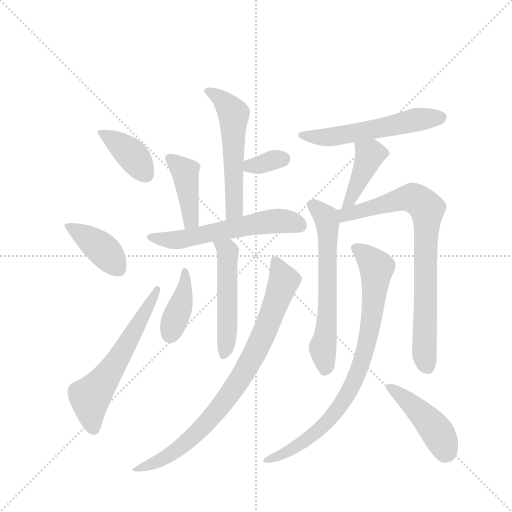
t = 0.00 s
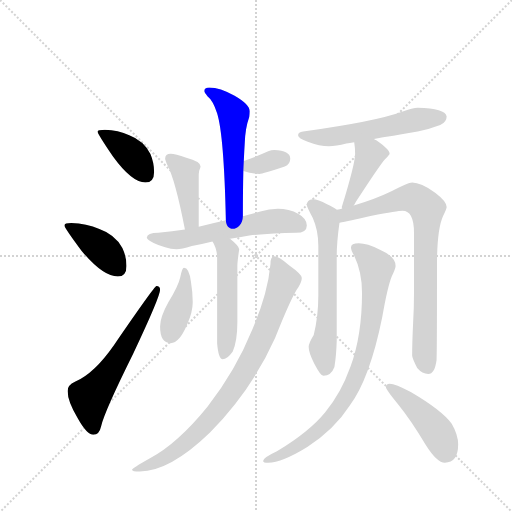
t = 2.22 s
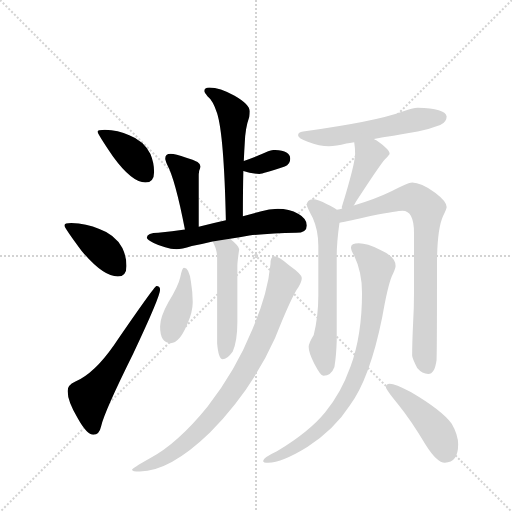
t = 4.45 s
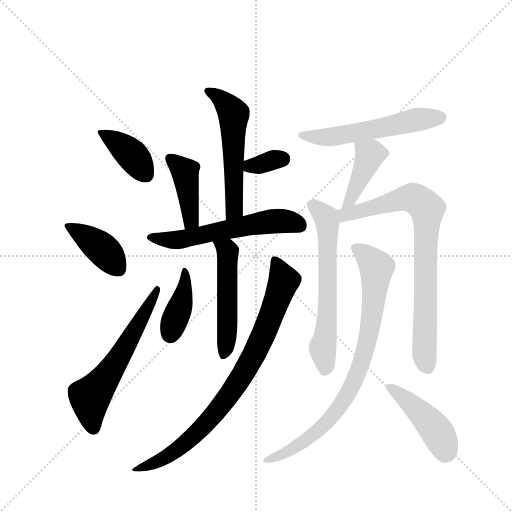
t = 6.67 s
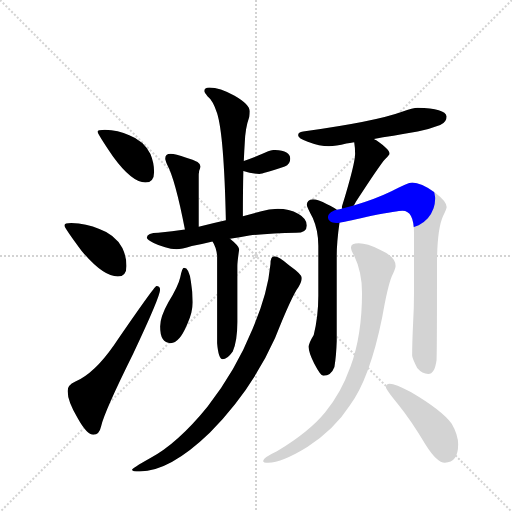
t = 8.90 s
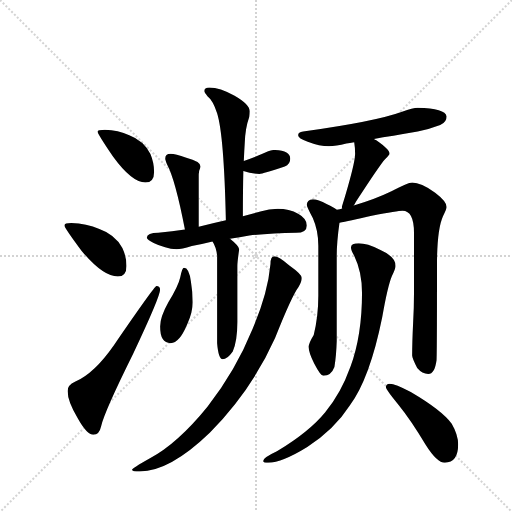
t = 11.12 s

The animated SVG that drew these frames (rendered in a browser with its animation timeline set to each time). Animation: 16 CSS @keyframes rules; one cycle of 11.12 s.

<svg version="1.1" viewBox="0 0 1024 1024" xmlns="http://www.w3.org/2000/svg">
  <g stroke="lightgray" stroke-dasharray="1,1" stroke-width="1" transform="scale(4, 4)">
    <line x1="0" y1="0" x2="256" y2="256"></line>
    <line x1="256" y1="0" x2="0" y2="256"></line>
    <line x1="128" y1="0" x2="128" y2="256"></line>
    <line x1="0" y1="128" x2="256" y2="128"></line>
  </g>
  <g transform="scale(0.92, -0.92) translate(60, -900)">
    <style type="text/css">
      
        @keyframes keyframes0 {
          from {
            stroke: blue;
            stroke-dashoffset: 394;
            stroke-width: 128;
          }
          56% {
            animation-timing-function: step-end;
            stroke: blue;
            stroke-dashoffset: 0;
            stroke-width: 128;
          }
          to {
            stroke: black;
            stroke-width: 1024;
          }
        }
        #make-me-a-hanzi-animation-0 {
          animation: keyframes0 0.5706380208333334s both;
          animation-delay: 0s;
          animation-timing-function: linear;
        }
      
        @keyframes keyframes1 {
          from {
            stroke: blue;
            stroke-dashoffset: 400;
            stroke-width: 128;
          }
          57% {
            animation-timing-function: step-end;
            stroke: blue;
            stroke-dashoffset: 0;
            stroke-width: 128;
          }
          to {
            stroke: black;
            stroke-width: 1024;
          }
        }
        #make-me-a-hanzi-animation-1 {
          animation: keyframes1 0.5755208333333334s both;
          animation-delay: 0.5706380208333334s;
          animation-timing-function: linear;
        }
      
        @keyframes keyframes2 {
          from {
            stroke: blue;
            stroke-dashoffset: 604;
            stroke-width: 128;
          }
          66% {
            animation-timing-function: step-end;
            stroke: blue;
            stroke-dashoffset: 0;
            stroke-width: 128;
          }
          to {
            stroke: black;
            stroke-width: 1024;
          }
        }
        #make-me-a-hanzi-animation-2 {
          animation: keyframes2 0.7415364583333334s both;
          animation-delay: 1.1461588541666667s;
          animation-timing-function: linear;
        }
      
        @keyframes keyframes3 {
          from {
            stroke: blue;
            stroke-dashoffset: 554;
            stroke-width: 128;
          }
          64% {
            animation-timing-function: step-end;
            stroke: blue;
            stroke-dashoffset: 0;
            stroke-width: 128;
          }
          to {
            stroke: black;
            stroke-width: 1024;
          }
        }
        #make-me-a-hanzi-animation-3 {
          animation: keyframes3 0.7008463541666666s both;
          animation-delay: 1.8876953125s;
          animation-timing-function: linear;
        }
      
        @keyframes keyframes4 {
          from {
            stroke: blue;
            stroke-dashoffset: 336;
            stroke-width: 128;
          }
          52% {
            animation-timing-function: step-end;
            stroke: blue;
            stroke-dashoffset: 0;
            stroke-width: 128;
          }
          to {
            stroke: black;
            stroke-width: 1024;
          }
        }
        #make-me-a-hanzi-animation-4 {
          animation: keyframes4 0.5234375s both;
          animation-delay: 2.5885416666666665s;
          animation-timing-function: linear;
        }
      
        @keyframes keyframes5 {
          from {
            stroke: blue;
            stroke-dashoffset: 417;
            stroke-width: 128;
          }
          58% {
            animation-timing-function: step-end;
            stroke: blue;
            stroke-dashoffset: 0;
            stroke-width: 128;
          }
          to {
            stroke: black;
            stroke-width: 1024;
          }
        }
        #make-me-a-hanzi-animation-5 {
          animation: keyframes5 0.58935546875s both;
          animation-delay: 3.1119791666666665s;
          animation-timing-function: linear;
        }
      
        @keyframes keyframes6 {
          from {
            stroke: blue;
            stroke-dashoffset: 584;
            stroke-width: 128;
          }
          66% {
            animation-timing-function: step-end;
            stroke: blue;
            stroke-dashoffset: 0;
            stroke-width: 128;
          }
          to {
            stroke: black;
            stroke-width: 1024;
          }
        }
        #make-me-a-hanzi-animation-6 {
          animation: keyframes6 0.7252604166666666s both;
          animation-delay: 3.7013346354166665s;
          animation-timing-function: linear;
        }
      
        @keyframes keyframes7 {
          from {
            stroke: blue;
            stroke-dashoffset: 514;
            stroke-width: 128;
          }
          63% {
            animation-timing-function: step-end;
            stroke: blue;
            stroke-dashoffset: 0;
            stroke-width: 128;
          }
          to {
            stroke: black;
            stroke-width: 1024;
          }
        }
        #make-me-a-hanzi-animation-7 {
          animation: keyframes7 0.6682942708333334s both;
          animation-delay: 4.426595052083333s;
          animation-timing-function: linear;
        }
      
        @keyframes keyframes8 {
          from {
            stroke: blue;
            stroke-dashoffset: 400;
            stroke-width: 128;
          }
          57% {
            animation-timing-function: step-end;
            stroke: blue;
            stroke-dashoffset: 0;
            stroke-width: 128;
          }
          to {
            stroke: black;
            stroke-width: 1024;
          }
        }
        #make-me-a-hanzi-animation-8 {
          animation: keyframes8 0.5755208333333334s both;
          animation-delay: 5.094889322916666s;
          animation-timing-function: linear;
        }
      
        @keyframes keyframes9 {
          from {
            stroke: blue;
            stroke-dashoffset: 849;
            stroke-width: 128;
          }
          73% {
            animation-timing-function: step-end;
            stroke: blue;
            stroke-dashoffset: 0;
            stroke-width: 128;
          }
          to {
            stroke: black;
            stroke-width: 1024;
          }
        }
        #make-me-a-hanzi-animation-9 {
          animation: keyframes9 0.94091796875s both;
          animation-delay: 5.670410156249999s;
          animation-timing-function: linear;
        }
      
        @keyframes keyframes10 {
          from {
            stroke: blue;
            stroke-dashoffset: 563;
            stroke-width: 128;
          }
          65% {
            animation-timing-function: step-end;
            stroke: blue;
            stroke-dashoffset: 0;
            stroke-width: 128;
          }
          to {
            stroke: black;
            stroke-width: 1024;
          }
        }
        #make-me-a-hanzi-animation-10 {
          animation: keyframes10 0.7081705729166666s both;
          animation-delay: 6.611328124999999s;
          animation-timing-function: linear;
        }
      
        @keyframes keyframes11 {
          from {
            stroke: blue;
            stroke-dashoffset: 418;
            stroke-width: 128;
          }
          58% {
            animation-timing-function: step-end;
            stroke: blue;
            stroke-dashoffset: 0;
            stroke-width: 128;
          }
          to {
            stroke: black;
            stroke-width: 1024;
          }
        }
        #make-me-a-hanzi-animation-11 {
          animation: keyframes11 0.5901692708333334s both;
          animation-delay: 7.319498697916666s;
          animation-timing-function: linear;
        }
      
        @keyframes keyframes12 {
          from {
            stroke: blue;
            stroke-dashoffset: 630;
            stroke-width: 128;
          }
          67% {
            animation-timing-function: step-end;
            stroke: blue;
            stroke-dashoffset: 0;
            stroke-width: 128;
          }
          to {
            stroke: black;
            stroke-width: 1024;
          }
        }
        #make-me-a-hanzi-animation-12 {
          animation: keyframes12 0.7626953125s both;
          animation-delay: 7.909667968749999s;
          animation-timing-function: linear;
        }
      
        @keyframes keyframes13 {
          from {
            stroke: blue;
            stroke-dashoffset: 804;
            stroke-width: 128;
          }
          72% {
            animation-timing-function: step-end;
            stroke: blue;
            stroke-dashoffset: 0;
            stroke-width: 128;
          }
          to {
            stroke: black;
            stroke-width: 1024;
          }
        }
        #make-me-a-hanzi-animation-13 {
          animation: keyframes13 0.904296875s both;
          animation-delay: 8.67236328125s;
          animation-timing-function: linear;
        }
      
        @keyframes keyframes14 {
          from {
            stroke: blue;
            stroke-dashoffset: 837;
            stroke-width: 128;
          }
          73% {
            animation-timing-function: step-end;
            stroke: blue;
            stroke-dashoffset: 0;
            stroke-width: 128;
          }
          to {
            stroke: black;
            stroke-width: 1024;
          }
        }
        #make-me-a-hanzi-animation-14 {
          animation: keyframes14 0.93115234375s both;
          animation-delay: 9.57666015625s;
          animation-timing-function: linear;
        }
      
        @keyframes keyframes15 {
          from {
            stroke: blue;
            stroke-dashoffset: 446;
            stroke-width: 128;
          }
          59% {
            animation-timing-function: step-end;
            stroke: blue;
            stroke-dashoffset: 0;
            stroke-width: 128;
          }
          to {
            stroke: black;
            stroke-width: 1024;
          }
        }
        #make-me-a-hanzi-animation-15 {
          animation: keyframes15 0.6129557291666666s both;
          animation-delay: 10.5078125s;
          animation-timing-function: linear;
        }
      
    </style>
    
      <path d="M 168 618 Q 152 618 152 614 Q 152 609 186 559 Q 227 503 256 503 Q 275 503 275 526 Q 275 546 267 565 Q 253 594 221 606 Q 197 617 168 618 Z" fill="lightgray"></path>
    
      <path d="M 95 415 Q 80 415 80 410 Q 80 405 118 354 Q 164 299 196 299 Q 215 299 215 322 Q 215 342 206 361 Q 190 390 156 402 Q 128 414 95 415 Z" fill="lightgray"></path>
    
      <path d="M 280 278 Q 276 278 188 150 Q 145 88 103 70 Q 87 63 87 50 Q 87 27 109 -9 Q 129 -45 143 -45 Q 156 -45 160 -26 Q 167 5 230 132 Q 288 255 288 270 Q 288 278 280 278 Z" fill="lightgray"></path>
    
      <path d="M 395 710 Q 384 710 384 702 Q 384 699 391 691 Q 403 682 412 654 Q 427 606 431 421 C 432 391 468 400 468 430 Q 468 487 469 528 L 470 550 Q 471 573 472 588 Q 473 621 482 646 Q 483 653 483 658 Q 483 673 450 692 Q 418 710 395 710 Z" fill="lightgray"></path>
    
      <path d="M 469 528 Q 486 522 504 522 Q 511 522 559 538 Q 571 543 571 555 Q 571 573 536 574 Q 530 574 523 571 Q 494 558 470 550 C 442 540 441 537 469 528 Z" fill="lightgray"></path>
    
      <path d="M 372 407 L 372 519 Q 372 522 373 529 Q 376 536 376 538 Q 376 549 345 557 Q 321 566 311 566 Q 299 566 299 555 Q 299 553 303 543 Q 321 510 342 401 C 348 372 372 377 372 407 Z" fill="lightgray"></path>
    
      <path d="M 431 421 Q 400 414 372 407 L 342 401 Q 315 397 284 394 Q 260 394 259 383 Q 261 378 274 372 Q 299 360 324 358 Q 334 358 357 365 Q 378 369 402 375 L 440 381 Q 461 384 482 388 Q 528 393 584 394 Q 607 394 607 410 Q 607 425 589 435 Q 568 446 544 446 Q 525 446 506 440 L 468 430 L 431 421 Z" fill="lightgray"></path>
    
      <path d="M 402 375 Q 410 363 412 344 L 412 154 Q 415 119 424 119 Q 434 119 446 136 Q 456 159 456 200 L 456 322 Q 456 331 460 358 Q 460 365 440 381 C 417 400 388 401 402 375 Z" fill="lightgray"></path>
    
      <path d="M 340 318 Q 336 318 332 298 Q 328 279 306 243 Q 288 211 288 190 Q 288 154 311 154 Q 330 154 347 195 Q 359 222 359 243 Q 359 264 355 288 Q 351 318 340 318 Z" fill="lightgray"></path>
    
      <path d="M 536 343 Q 528 343 528 326 Q 522 261 489 185 Q 452 94 391 16 Q 326 -64 266 -96 Q 227 -118 227 -121 Q 227 -125 244 -125 Q 309 -125 396 -41 Q 488 53 538 165 Q 574 256 589 276 Q 596 288 596 295 L 596 296 Q 596 304 569 323 Q 546 343 536 343 Z" fill="lightgray"></path>
    
      <path d="M 753 598 Q 790 604 848 614 Q 871 618 897 628 Q 911 635 911 647 Q 908 665 848 666 Q 838 666 814 657 Q 757 636 599 614 Q 588 613 588 606 Q 588 599 609 592 Q 635 582 655 582 Q 670 582 693 588 Q 700 589 710 591 L 753 598 Z" fill="lightgray"></path>
    
      <path d="M 710 591 Q 712 579 712 566 Q 712 544 683 450 Q 683 448 684 447 C 685 417 694 427 709 453 Q 711 456 714 462 Q 766 542 777 554 Q 787 564 787 566 Q 787 575 758 595 Q 755 596 753 598 C 727 613 706 621 710 591 Z" fill="lightgray"></path>
    
      <path d="M 672 444 Q 666 449 651 456 Q 631 467 620 467 Q 607 466 607 454 Q 607 451 620 426 Q 632 399 632 366 L 632 257 Q 632 212 622 172 Q 611 154 611 146 Q 611 133 623 110 Q 637 83 643 83 Q 660 83 667 102 Q 671 126 672 158 L 672 343 Q 672 374 678 416 C 681 438 681 438 672 444 Z" fill="lightgray"></path>
    
      <path d="M 684 447 Q 679 445 672 444 C 643 437 649 411 678 416 Q 697 419 748 431 Q 805 442 815 442 Q 840 442 840 394 L 840 263 Q 840 232 838 196 Q 836 155 836 127 Q 836 121 847 100 Q 858 87 871 87 Q 885 87 889 117 Q 890 139 890 325 Q 890 401 903 430 Q 911 446 911 450 Q 911 462 886 481 Q 855 503 836 503 Q 827 503 791 484 Q 756 467 709 453 L 684 447 Z" fill="lightgray"></path>
    
      <path d="M 720 371 Q 703 371 703 362 Q 703 356 710 344 Q 727 309 727 263 Q 727 171 702 103 Q 681 44 647 4 Q 613 -38 542 -81 Q 512 -95 512 -102 Q 512 -106 523 -106 Q 553 -106 608 -72 Q 668 -32 700 18 Q 744 77 771 211 Q 783 279 792 300 Q 800 317 800 322 Q 800 342 766 357 Q 738 371 720 371 Z" fill="lightgray"></path>
    
      <path d="M 787 66 Q 779 66 779 58 Q 779 53 807 19 Q 833 -13 866 -68 Q 890 -106 907 -106 Q 936 -106 936 -66 Q 936 -45 922 -21 Q 901 8 833 48 Q 799 66 787 66 Z" fill="lightgray"></path>
    
    
      <clipPath id="make-me-a-hanzi-clip-0">
        <path d="M 168 618 Q 152 618 152 614 Q 152 609 186 559 Q 227 503 256 503 Q 275 503 275 526 Q 275 546 267 565 Q 253 594 221 606 Q 197 617 168 618 Z"></path>
      </clipPath>
      <path clip-path="url(#make-me-a-hanzi-clip-0)" d="M 156 613 L 215 574 L 257 522" fill="none" id="make-me-a-hanzi-animation-0" stroke-dasharray="266 532" stroke-linecap="round"></path>
    
      <clipPath id="make-me-a-hanzi-clip-1">
        <path d="M 95 415 Q 80 415 80 410 Q 80 405 118 354 Q 164 299 196 299 Q 215 299 215 322 Q 215 342 206 361 Q 190 390 156 402 Q 128 414 95 415 Z"></path>
      </clipPath>
      <path clip-path="url(#make-me-a-hanzi-clip-1)" d="M 88 411 L 157 363 L 197 318" fill="none" id="make-me-a-hanzi-animation-1" stroke-dasharray="272 544" stroke-linecap="round"></path>
    
      <clipPath id="make-me-a-hanzi-clip-2">
        <path d="M 280 278 Q 276 278 188 150 Q 145 88 103 70 Q 87 63 87 50 Q 87 27 109 -9 Q 129 -45 143 -45 Q 156 -45 160 -26 Q 167 5 230 132 Q 288 255 288 270 Q 288 278 280 278 Z"></path>
      </clipPath>
      <path clip-path="url(#make-me-a-hanzi-clip-2)" d="M 143 -31 L 135 36 L 192 110 L 283 273" fill="none" id="make-me-a-hanzi-animation-2" stroke-dasharray="476 952" stroke-linecap="round"></path>
    
      <clipPath id="make-me-a-hanzi-clip-3">
        <path d="M 395 710 Q 384 710 384 702 Q 384 699 391 691 Q 403 682 412 654 Q 427 606 431 421 C 432 391 468 400 468 430 Q 468 487 469 528 L 470 550 Q 471 573 472 588 Q 473 621 482 646 Q 483 653 483 658 Q 483 673 450 692 Q 418 710 395 710 Z"></path>
      </clipPath>
      <path clip-path="url(#make-me-a-hanzi-clip-3)" d="M 394 700 L 420 685 L 448 649 L 449 445 L 435 433" fill="none" id="make-me-a-hanzi-animation-3" stroke-dasharray="426 852" stroke-linecap="round"></path>
    
      <clipPath id="make-me-a-hanzi-clip-4">
        <path d="M 469 528 Q 486 522 504 522 Q 511 522 559 538 Q 571 543 571 555 Q 571 573 536 574 Q 530 574 523 571 Q 494 558 470 550 C 442 540 441 537 469 528 Z"></path>
      </clipPath>
      <path clip-path="url(#make-me-a-hanzi-clip-4)" d="M 477 533 L 554 554" fill="none" id="make-me-a-hanzi-animation-4" stroke-dasharray="208 416" stroke-linecap="round"></path>
    
      <clipPath id="make-me-a-hanzi-clip-5">
        <path d="M 372 407 L 372 519 Q 372 522 373 529 Q 376 536 376 538 Q 376 549 345 557 Q 321 566 311 566 Q 299 566 299 555 Q 299 553 303 543 Q 321 510 342 401 C 348 372 372 377 372 407 Z"></path>
      </clipPath>
      <path clip-path="url(#make-me-a-hanzi-clip-5)" d="M 309 556 L 343 527 L 355 428 L 347 413" fill="none" id="make-me-a-hanzi-animation-5" stroke-dasharray="289 578" stroke-linecap="round"></path>
    
      <clipPath id="make-me-a-hanzi-clip-6">
        <path d="M 431 421 Q 400 414 372 407 L 342 401 Q 315 397 284 394 Q 260 394 259 383 Q 261 378 274 372 Q 299 360 324 358 Q 334 358 357 365 Q 378 369 402 375 L 440 381 Q 461 384 482 388 Q 528 393 584 394 Q 607 394 607 410 Q 607 425 589 435 Q 568 446 544 446 Q 525 446 506 440 L 468 430 L 431 421 Z"></path>
      </clipPath>
      <path clip-path="url(#make-me-a-hanzi-clip-6)" d="M 266 384 L 334 379 L 480 411 L 550 420 L 589 411" fill="none" id="make-me-a-hanzi-animation-6" stroke-dasharray="456 912" stroke-linecap="round"></path>
    
      <clipPath id="make-me-a-hanzi-clip-7">
        <path d="M 402 375 Q 410 363 412 344 L 412 154 Q 415 119 424 119 Q 434 119 446 136 Q 456 159 456 200 L 456 322 Q 456 331 460 358 Q 460 365 440 381 C 417 400 388 401 402 375 Z"></path>
      </clipPath>
      <path clip-path="url(#make-me-a-hanzi-clip-7)" d="M 409 373 L 435 352 L 433 167 L 426 128" fill="none" id="make-me-a-hanzi-animation-7" stroke-dasharray="386 772" stroke-linecap="round"></path>
    
      <clipPath id="make-me-a-hanzi-clip-8">
        <path d="M 340 318 Q 336 318 332 298 Q 328 279 306 243 Q 288 211 288 190 Q 288 154 311 154 Q 330 154 347 195 Q 359 222 359 243 Q 359 264 355 288 Q 351 318 340 318 Z"></path>
      </clipPath>
      <path clip-path="url(#make-me-a-hanzi-clip-8)" d="M 341 313 L 344 294 L 337 249 L 310 174" fill="none" id="make-me-a-hanzi-animation-8" stroke-dasharray="272 544" stroke-linecap="round"></path>
    
      <clipPath id="make-me-a-hanzi-clip-9">
        <path d="M 536 343 Q 528 343 528 326 Q 522 261 489 185 Q 452 94 391 16 Q 326 -64 266 -96 Q 227 -118 227 -121 Q 227 -125 244 -125 Q 309 -125 396 -41 Q 488 53 538 165 Q 574 256 589 276 Q 596 288 596 295 L 596 296 Q 596 304 569 323 Q 546 343 536 343 Z"></path>
      </clipPath>
      <path clip-path="url(#make-me-a-hanzi-clip-9)" d="M 538 334 L 556 287 L 519 185 L 463 77 L 408 2 L 347 -61 L 295 -98 L 231 -120" fill="none" id="make-me-a-hanzi-animation-9" stroke-dasharray="721 1442" stroke-linecap="round"></path>
    
      <clipPath id="make-me-a-hanzi-clip-10">
        <path d="M 753 598 Q 790 604 848 614 Q 871 618 897 628 Q 911 635 911 647 Q 908 665 848 666 Q 838 666 814 657 Q 757 636 599 614 Q 588 613 588 606 Q 588 599 609 592 Q 635 582 655 582 Q 670 582 693 588 Q 700 589 710 591 L 753 598 Z"></path>
      </clipPath>
      <path clip-path="url(#make-me-a-hanzi-clip-10)" d="M 596 607 L 650 601 L 829 637 L 899 645" fill="none" id="make-me-a-hanzi-animation-10" stroke-dasharray="435 870" stroke-linecap="round"></path>
    
      <clipPath id="make-me-a-hanzi-clip-11">
        <path d="M 710 591 Q 712 579 712 566 Q 712 544 683 450 Q 683 448 684 447 C 685 417 694 427 709 453 Q 711 456 714 462 Q 766 542 777 554 Q 787 564 787 566 Q 787 575 758 595 Q 755 596 753 598 C 727 613 706 621 710 591 Z"></path>
      </clipPath>
      <path clip-path="url(#make-me-a-hanzi-clip-11)" d="M 718 586 L 743 561 L 720 502 L 700 463 L 690 460 L 690 451" fill="none" id="make-me-a-hanzi-animation-11" stroke-dasharray="290 580" stroke-linecap="round"></path>
    
      <clipPath id="make-me-a-hanzi-clip-12">
        <path d="M 672 444 Q 666 449 651 456 Q 631 467 620 467 Q 607 466 607 454 Q 607 451 620 426 Q 632 399 632 366 L 632 257 Q 632 212 622 172 Q 611 154 611 146 Q 611 133 623 110 Q 637 83 643 83 Q 660 83 667 102 Q 671 126 672 158 L 672 343 Q 672 374 678 416 C 681 438 681 438 672 444 Z"></path>
      </clipPath>
      <path clip-path="url(#make-me-a-hanzi-clip-12)" d="M 619 455 L 648 427 L 652 411 L 653 243 L 641 144 L 647 95" fill="none" id="make-me-a-hanzi-animation-12" stroke-dasharray="502 1004" stroke-linecap="round"></path>
    
      <clipPath id="make-me-a-hanzi-clip-13">
        <path d="M 684 447 Q 679 445 672 444 C 643 437 649 411 678 416 Q 697 419 748 431 Q 805 442 815 442 Q 840 442 840 394 L 840 263 Q 840 232 838 196 Q 836 155 836 127 Q 836 121 847 100 Q 858 87 871 87 Q 885 87 889 117 Q 890 139 890 325 Q 890 401 903 430 Q 911 446 911 450 Q 911 462 886 481 Q 855 503 836 503 Q 827 503 791 484 Q 756 467 709 453 L 684 447 Z"></path>
      </clipPath>
      <path clip-path="url(#make-me-a-hanzi-clip-13)" d="M 681 424 L 694 435 L 810 467 L 841 469 L 868 447 L 862 133 L 869 103" fill="none" id="make-me-a-hanzi-animation-13" stroke-dasharray="676 1352" stroke-linecap="round"></path>
    
      <clipPath id="make-me-a-hanzi-clip-14">
        <path d="M 720 371 Q 703 371 703 362 Q 703 356 710 344 Q 727 309 727 263 Q 727 171 702 103 Q 681 44 647 4 Q 613 -38 542 -81 Q 512 -95 512 -102 Q 512 -106 523 -106 Q 553 -106 608 -72 Q 668 -32 700 18 Q 744 77 771 211 Q 783 279 792 300 Q 800 317 800 322 Q 800 342 766 357 Q 738 371 720 371 Z"></path>
      </clipPath>
      <path clip-path="url(#make-me-a-hanzi-clip-14)" d="M 713 360 L 759 318 L 745 186 L 711 74 L 668 2 L 630 -38 L 593 -67 L 518 -102" fill="none" id="make-me-a-hanzi-animation-14" stroke-dasharray="709 1418" stroke-linecap="round"></path>
    
      <clipPath id="make-me-a-hanzi-clip-15">
        <path d="M 787 66 Q 779 66 779 58 Q 779 53 807 19 Q 833 -13 866 -68 Q 890 -106 907 -106 Q 936 -106 936 -66 Q 936 -45 922 -21 Q 901 8 833 48 Q 799 66 787 66 Z"></path>
      </clipPath>
      <path clip-path="url(#make-me-a-hanzi-clip-15)" d="M 786 59 L 831 25 L 874 -19 L 894 -45 L 909 -81" fill="none" id="make-me-a-hanzi-animation-15" stroke-dasharray="318 636" stroke-linecap="round"></path>
    
  </g>
</svg>
